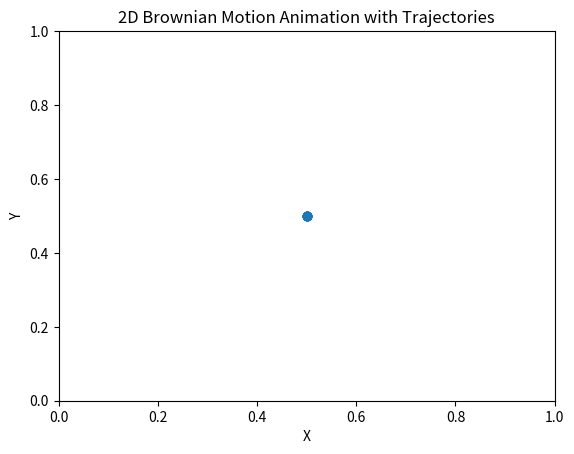

The matplotlib source for this figure:
import numpy as np
import matplotlib.pyplot as plt
from matplotlib.animation import FuncAnimation

number_of_particles = 10
timesteps = 1000
dt = 0.01  # time step size
diffusion_coefficient = 0.005

X_start, X_end = 0, 1
Y_start = 0
Y_end = 1

positions = np.zeros((number_of_particles, 2, timesteps + 1))
positions[:, 0, 0] = 0.5  # x
positions[:, 1, 0] = 0.5  # y

for t in range(1, timesteps + 1):
    steps = np.sqrt(2 * diffusion_coefficient * dt) * np.random.randn(number_of_particles, 2)
    positions[:, :, t] = positions[:, :, t-1] + steps
    positions[:, 0, t] = np.where(positions[:, 0, t] < X_start, np.abs(positions[:, 0, t]), positions[:, 0, t])
    positions[:, 1, t] = np.where(positions[:, 1, t] < Y_start, np.abs(positions[:, 1, t]), positions[:, 1, t])
    positions[:, 0, t] = np.where(positions[:, 0, t] > X_end, X_end - (positions[:, 0, t] - X_end), positions[:, 0, t])
    positions[:, 1, t] = np.where(positions[:, 1, t] > Y_end, Y_end - (positions[:, 1, t] - Y_end), positions[:, 1, t])

fig, ax = plt.subplots()
scat = ax.scatter(positions[:, 0, 0], positions[:, 1, 0])
lines = [ax.plot([], [], lw=1)[0] for _ in range(number_of_particles)]
ax.set_xlim(X_start, X_end)
ax.set_ylim(Y_start, Y_end)
ax.set_xlabel('X')
ax.set_ylabel('Y')
ax.set_title('2D Brownian Motion Animation with Trajectories')

def update(frame):
    scat.set_offsets(positions[:, :, frame])
    for i, line in enumerate(lines):
        line.set_data(positions[i, 0, :frame+1], positions[i, 1, :frame+1])
    return [scat] + lines

ani = FuncAnimation(fig, update, frames=timesteps+1, interval=20, blit=True)
plt.show()